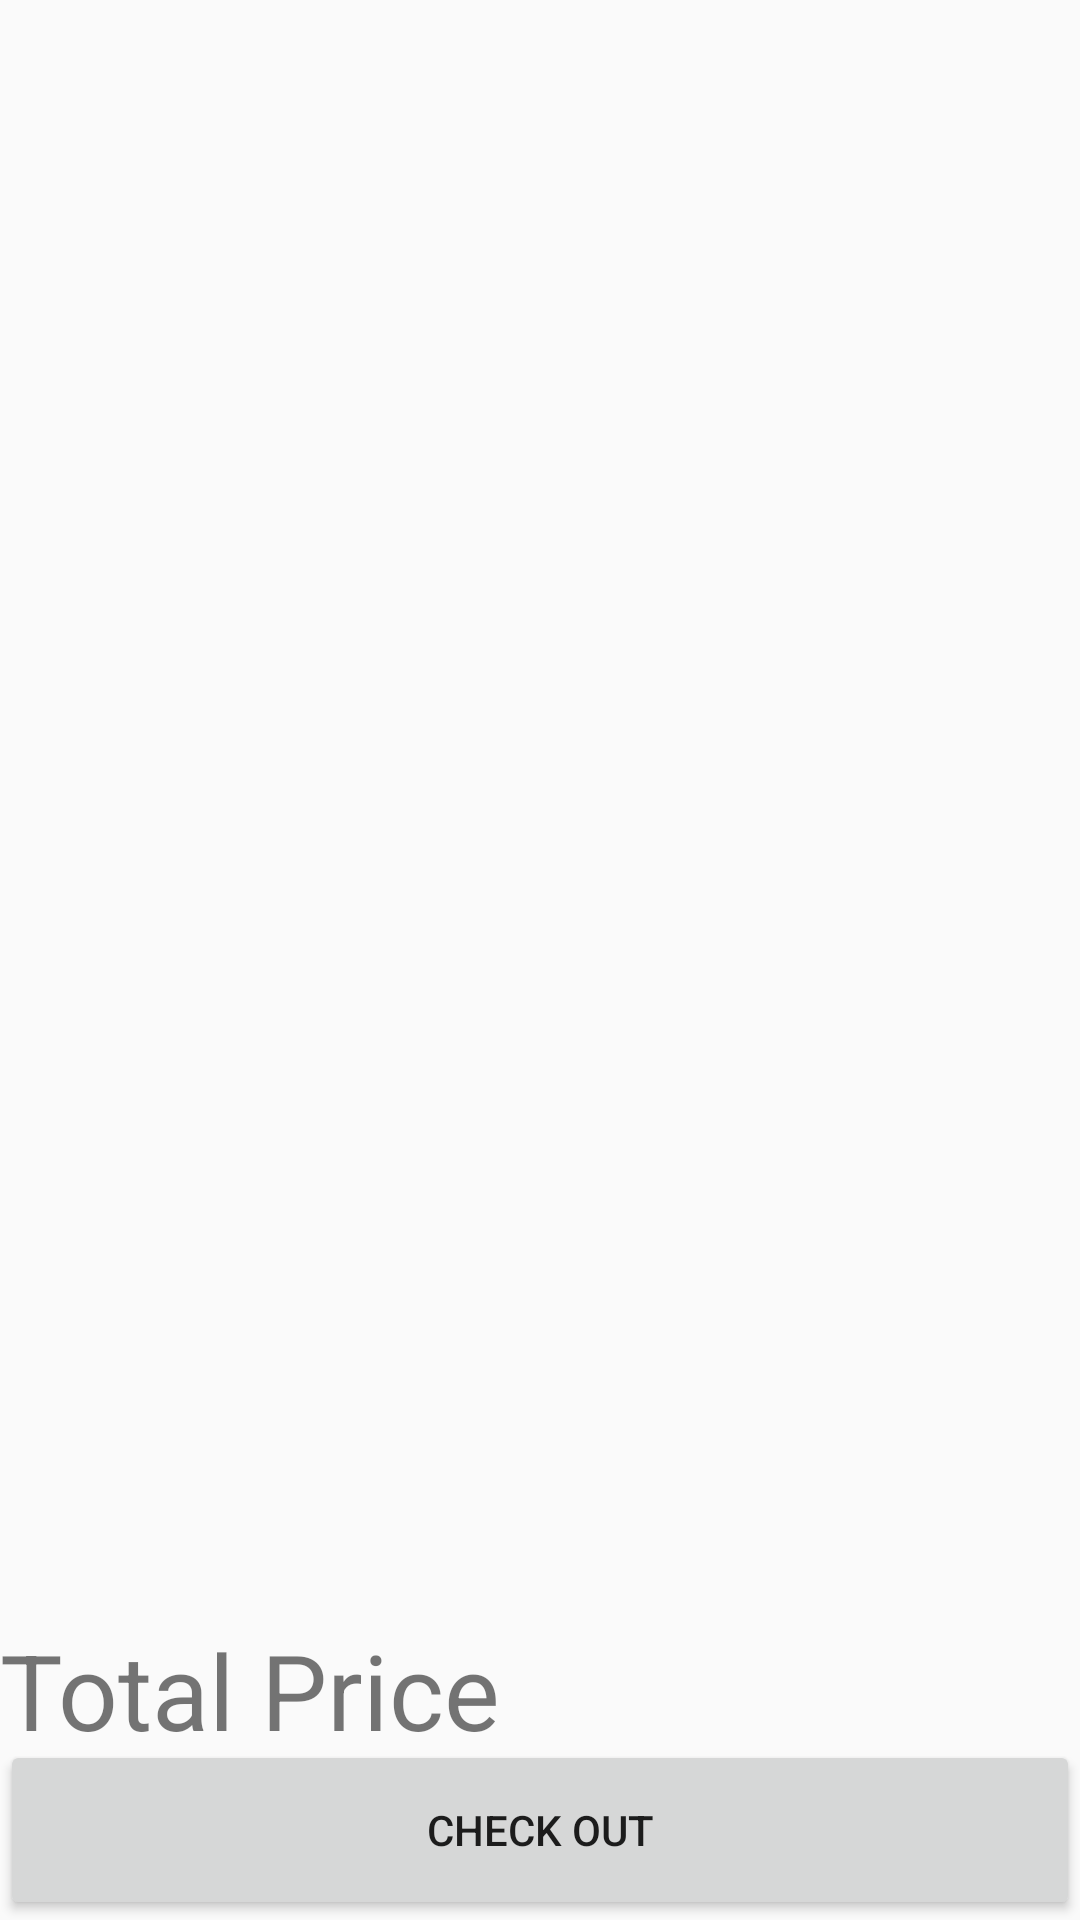

Here is an Android app screen rendered from its layout file. Give the layout XML and the strings, colors and styles it references.
<!-- AndroidManifest.xml: application theme AppTheme -->
<!-- res/layout/activity_cart.xml -->
<?xml version="1.0" encoding="utf-8"?>
<RelativeLayout xmlns:android="http://schemas.android.com/apk/res/android"
    xmlns:app="http://schemas.android.com/apk/res-auto"
    xmlns:tools="http://schemas.android.com/tools"
    android:id="@+id/drawer_layout_cart"
    android:layout_width="match_parent"
    android:layout_height="match_parent"
    android:fitsSystemWindows="true"
    tools:context=".CatActivity"
    tools:openDrawer="start">

    
    
    
    

    
    
    
    
    
    
    
    

    
    
    
    

    
    
    


    <android.support.v7.widget.RecyclerView
        android:id="@+id/recycler_view_cart"
        android:layout_above="@+id/priceTextView"
        android:layout_width="match_parent"
        android:layout_height="match_parent"/>

    <TextView
        android:id="@+id/priceTextView"
        android:layout_above="@+id/buttonCart_cart"
        android:layout_width="match_parent"
        android:gravity="end"
        android:textSize="35sp"
        android:layout_height="40dp"
        android:layout_toRightOf="@+id/textView_center_price_cart"/>

    <Button
        android:id="@+id/buttonCart_cart"
        android:layout_width="match_parent"
        android:layout_height="wrap_content"
        android:layout_alignParentBottom="true"
        android:layout_centerHorizontal="true"
        android:height="60dp"
        android:text="Check out" />

    <TextView
        android:id="@+id/textView_center_price_cart"
        android:layout_width="0dp"
        android:layout_height="40dp"
        android:layout_alignParentBottom="true"
        android:layout_alignParentEnd="true"
        android:visibility="gone"/>

    <TextView
        android:id="@+id/textView3"
        android:layout_width="match_parent"
        android:layout_height="40dp"
        android:layout_alignParentStart="true"
        android:layout_below="@+id/recycler_view_cart"
        android:layout_toLeftOf="@+id/textView_center_price_cart"
        android:textSize="35dp"
        android:text="Total Price" />

    
    
    
    
    
    
    
    

    
    
    
    
    
    

    
    
    
    
    
    
    
    

    
    
    
    
    
    
    
    



    

    



    

    
    
    
    
    
    
    


</RelativeLayout>
<!-- res/layout/nav_header_cat.xml (included above) -->
<?xml version="1.0" encoding="utf-8"?>
<LinearLayout xmlns:android="http://schemas.android.com/apk/res/android"
    xmlns:tools="http://schemas.android.com/tools"
    android:orientation="vertical"
    android:layout_width="match_parent"
    android:layout_height="176dp"
    android:background="@color/design_default_color_primary"
    android:gravity="bottom"
    android:padding="16dp"
    android:theme="@style/ThemeOverlay.AppCompat.Dark">

    <ImageView
        android:id="@+id/imageView_nav_cat"
        android:layout_width="wrap_content"
        android:layout_height="wrap_content"
        android:src="@mipmap/ic_launcher_round" />

    <TextView
        android:id="@+id/textView_nav_cat"
        android:layout_width="wrap_content"
        android:layout_height="wrap_content"
        android:paddingTop="8dp" />

</LinearLayout>
<!-- resources referenced by this layout -->
<resources>
  <style name="AppTheme" parent="Theme.AppCompat.Light.NoActionBar">
          
          <item name="colorPrimary">@color/colorPrimary</item>
          <item name="colorPrimaryDark">@color/colorPrimaryDark</item>
          <item name="colorAccent">@color/colorAccent</item>
      </style>
  <!-- not gathered from this repository: default colours our renderer supplied (Android Studio template values) -->
  <color name="colorPrimary">#FF6200EE</color>
  <color name="colorPrimaryDark">#FF3700B3</color>
  <color name="colorAccent">#FF03DAC5</color>
</resources>
